Run: headless pygame with SDL's dummy video driver; simulated clock (each Clock.tick advances the game by its frame time, no real sleeping); random seed 0; keys injected as events and as key.get_pressed() state; mouse plan: one left click at the window centre at the start of phase 2, then a move to the lower-right quarter at the start of phase 3.
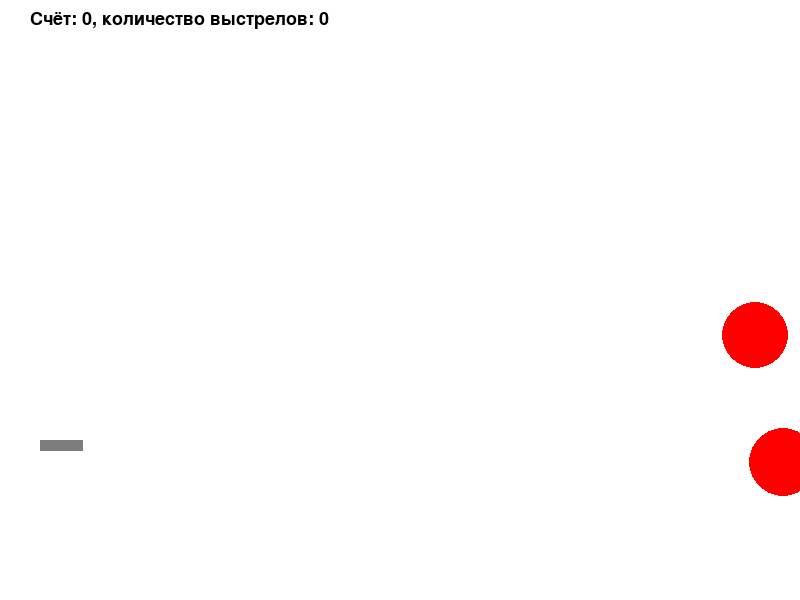
Frame 1 of 4 · flips 1–60 · no input
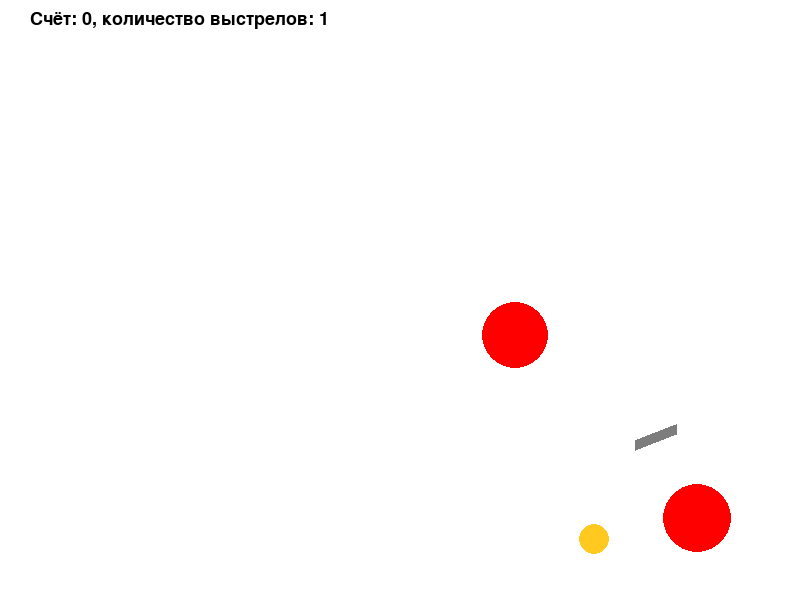
Frame 2 of 4 · flips 61–180 · clicked the window centre · tapped SPACE, RETURN · held RIGHT (→), D
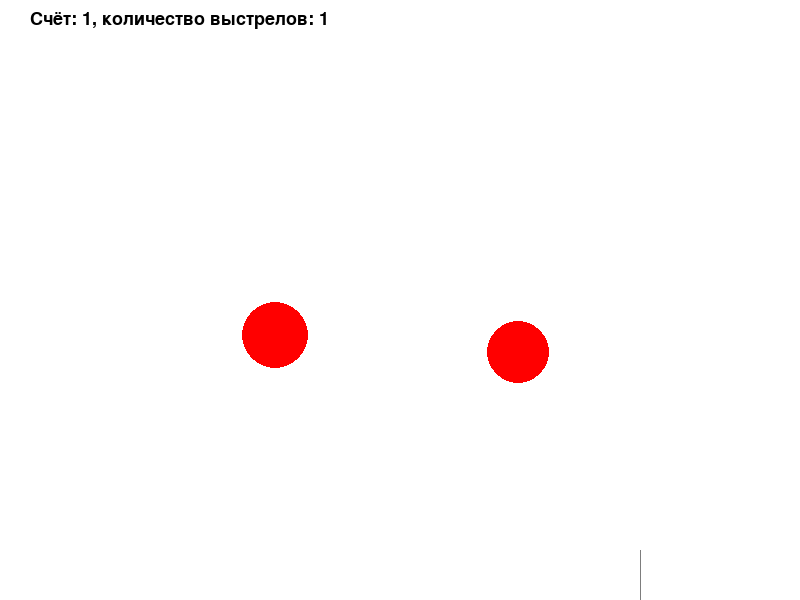
Frame 3 of 4 · flips 181–300 · moved the mouse to the lower-right quarter · held DOWN (↓), S
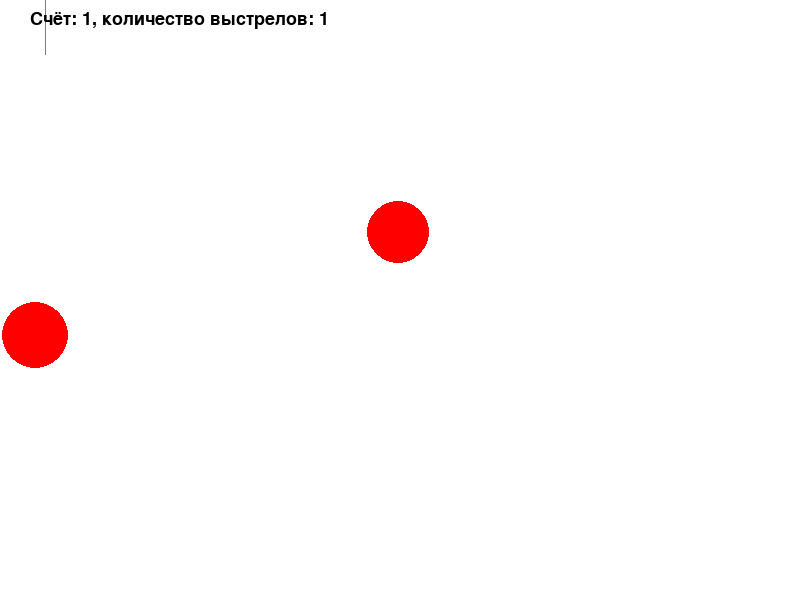
Frame 4 of 4 · flips 301–420 · held LEFT (←), A, UP (↑), W

The pygame program that drew these frames:

import math
import time
from random import *

import pygame, fontTools

FPS = 50

RED = 0xFF0000
BLUE = 0x0000FF
YELLOW = 0xFFC91F
GREEN = 0x00FF00
MAGENTA = 0xFF03B8
CYAN = 0x00FFCC
BLACK = (0, 0, 0)
WHITE = 0xFFFFFF
GREY = 0x7D7D7D
GAME_COLORS = [BLUE, YELLOW, GREEN, MAGENTA, CYAN]

WIDTH = 800
HEIGHT = 600
ay = 0.5

global score

score = 0

hit = 1


class Ball:
    def __init__(self, screen: pygame.Surface, gun_x=40, gun_y=450):
        """ Конструктор класса ball

        Args:
        x - начальное положение мяча по горизонтали
        y - начальное положение мяча по вертикали
        """
        self.screen = screen
        self.x = gun_x
        self.y = gun_y
        self.r = 15
        self.vx = 0
        self.vy = 0
        self.color = choice(GAME_COLORS)
        self.live = 30
        self.dietick = 0

    def move(self):
        """Переместить мяч по прошествии единицы времени.

        Метод описывает перемещение мяча за один кадр перерисовки. То есть, обновляет значения
        self.x и self.y с учетом скоростей self.vx и self.vy, силы гравитации, действующей на мяч,
        и стен по краям окна (размер окна 800х600).
        """
        self.vy -= ay
        self.x += self.vx
        self.y -= self.vy
        # FIXED
        if self.y >= HEIGHT - 50:
            self.vy = -self.vy * 0.8
            self.y = 550
            self.dietick += 1
        if self.x >= WIDTH:
            self.vx = -self.vx * 0.8
            self.x = WIDTH - 10
        if self.x <= 0:
            self.vx = -self.vx * 0.8
            self.x = 10
            
        

    def draw(self):
        pygame.draw.circle(
            self.screen,
            self.color,
            (self.x, self.y),
            self.r
        )

    def hittest(self, obj):
        """Функция проверяет сталкивалкивается ли данный обьект с целью, описываемой в обьекте obj.

        Args:
            obj: Обьект, с которым проверяется столкновение.
        Returns:
            Возвращает True в случае столкновения мяча и цели. В противном случае возвращает False.
        """
        # FIXED
        if (((obj.x + obj.r) - (self.x + self.r)) ** 2 + ((obj.y + obj.r) - (self.y + self.r)) ** 2) < (obj.r + self.r) ** 2:
            return True
        else:
            return False



class Gun:
    def __init__(self, screen):
        self.screen = screen
        self.f2_power = 5
        self.f2_on = 0
        self.cos = 1
        self.sin = 0
        self.color = GREY
        self.vx = 0
        self.vy = 0
        self.x = 40
        self.y = 440
        self.v = 5

    def fire2_start(self, event):
        self.f2_on = 1

    def fire2_end(self, event):
        """Выстрел мячом.
        Происходит при отпускании кнопки мыши.
        Начальные значения компонент скорости мяча vx и vy зависят от положения мыши.
        """
        global balls, bullet
        bullet += 1
        new_ball = Ball(self.screen, self.x, self.y)
        vec_len = ((event.pos[1] - self.y) ** 2 + (event.pos[0] - self.x) ** 2) ** 0.5
        self.cos = (event.pos[0] - self.x) / vec_len # cos
        self.sin = (event.pos[1] - self.y) / vec_len # sin

        new_ball.vx = self.f2_power * self.cos
        new_ball.vy = - self.f2_power * self.sin
        balls.append(new_ball)
        self.f2_on = 0
        self.f2_power = 10

    def targetting(self, event):
        """Прицеливание. Зависит от положения мыши."""
        if event:
            vec_len = ((event.pos[1] - self.y) ** 2 + (event.pos[0] - self.x) ** 2) ** 0.5
            self.cos = (event.pos[0] - self.x) / vec_len # cos
            self.sin = (event.pos[1] - self.y) / vec_len # sin
        if self.f2_on:
            self.color = RED
        else:
            self.color = GREY

    def draw(self):
        # FIXED
        pygame.draw.polygon(self.screen, self.color, ([self.x, self.y + 10],
                                                      [self.x, self.y],
                                                      [self.x + 40 * self.cos * (1 + self.f2_power / 100),
                                                       self.y + 40 * self.sin * (1 + self.f2_power / 100), ],
                                                      [self.x + 40 * self.cos * (1 + self.f2_power / 100),
                                                       self.y + 10 + 40 * self.sin * (1 + self.f2_power / 100), ]
                                                      ))
                                                
    def move(self):
        self.x += self.vx
        self.y += self.vy
        if self.x >= WIDTH:
            self.x = WIDTH
        if self.x <= 0:
            self.x = 0
        if self.y >= (HEIGHT - 50):
            self.y = (HEIGHT - 50)
        if self.y <= 0:
            self.y = 0

    def power_up(self):
        if self.f2_on:
            if self.f2_power < 100:
                self.f2_power += 1
            self.color = RED
        else:
            self.color = GREY


class Target:
    def __init__(self):
        self.points = 0
        self.live = 1  # непонятно вообщзе зачем это нужно
        self.vx = randint(-5, 5)
        self.vy = randint(-5, 5)
        self.x = randint(600, 780)
        self.y = randint(300, 550)
        self.r = randint(15, 50)
        self.color = RED
        self.new_target()
        self.screen = screen


    def new_target(self):
        """ Инициализация новой цели. """
        self.x = randint(600, 780)
        self.y = randint(300, 550)
        self.r = randint(15, 50)
        self.live = 1


    def move(self):
        """Движение цели"""
        self.x += self.vx
        self.y += self.vy
        if self.x >= WIDTH or self.x <= 0:
            self.vx *= -1
        if self.y >= (HEIGHT - 50) or self.y <= 0:
            self.vy *= -1


    def hit(self, points=1):
        """Попадание шарика в цель."""
        global score
        self.points += points
        score += points

    def draw(self):
        """ Рисует цель """
        pygame.draw.circle(
            self.screen,
            self.color,
            (self.x, self.y),
            self.r
        )


pygame.init()
screen = pygame.display.set_mode((WIDTH, HEIGHT))
bullet = 0
balls = []

clock = pygame.time.Clock()
gun = Gun(screen)
target1 = Target()
target2 = Target()

finished = False
textfont = pygame.font.SysFont('monospace', 27)

ticker = 0

while not finished:
    screen.fill(WHITE)
    gun.draw()
    target1.draw()
    target2.draw()
    target1.move()
    target2.move()
    for b in balls:
        b.draw()

    textTBD = textfont.render("Счёт: " + str(target1.points + target2.points) + ", количество выстрелов: " + str(bullet), 10, (0, 0, 0))  # Displaying score counter
    screen.blit(textTBD, (30, 10))

    clock.tick(FPS)
    for event in pygame.event.get():
        if event.type == pygame.QUIT:
            finished = True
        elif event.type == pygame.MOUSEBUTTONDOWN:
            gun.fire2_start(event)
        elif event.type == pygame.MOUSEBUTTONUP:
            gun.fire2_end(event)
        elif event.type == pygame.MOUSEMOTION:
            gun.targetting(event)

        elif event.type == pygame.KEYDOWN:
            if event.key == pygame.K_w:
                gun.vy -= gun.v
            if event.key == pygame.K_s:
                gun.vy += gun.v
            if event.key == pygame.K_a:
                gun.vx -= gun.v
            if event.key == pygame.K_d:
                gun.vx += gun.v

        elif event.type == pygame.KEYUP:
            if event.key == pygame.K_w:
                gun.vy += gun.v
            if event.key == pygame.K_s:
                gun.vy -= gun.v
            if event.key == pygame.K_a:
                gun.vx += gun.v
            if event.key == pygame.K_d:
                gun.vx -= gun.v
        
    gun.move()

    for b in balls:
        b.move()
        if b.hittest(target1) and target1.live:
            target1.live = 0
            target1.hit()
            target1.new_target()
        if b.hittest(target2) and target2.live:
            target2.live = 0
            target2.hit()
            target2.new_target()
        if b.dietick == 10:
            balls.remove(b)

    gun.power_up()
    pygame.display.update()

pygame.quit()
